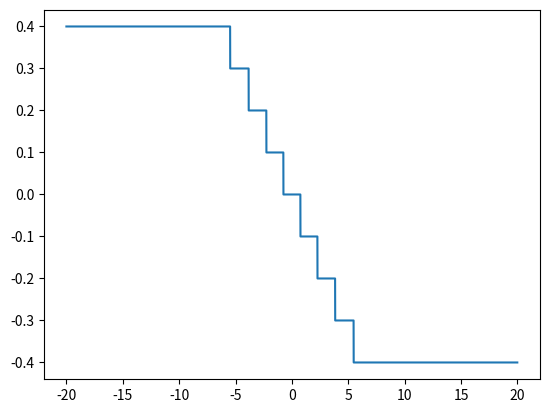

This chart was generated by the following Python code:
import numpy as np
import matplotlib.pyplot as plt
#PARAMETERS

def normalize(arr, t_min, t_max):
    norm_arr = []
    diff = t_max - t_min
    diff_arr = max(arr) - min(arr)    
    for i in arr:
        temp = (((i - min(arr))*diff)/diff_arr) + t_min
        norm_arr.append(temp)
    return norm_arr


class Stanley:
    def __init__(self):
        self.INITIAL_Y_ERROR = 10
        self.INITIAL_ΤΗΕΤΑ_ERROR= 0
        self.VELOCITY = 30
        self.K = 2 #control gain 
        self.max_steer = np.pi*22/180
    def stanley_correction( self,crosstrack_error,heading_error,velocity): #crosstrack in pixels
        desired_steering_angle = -heading_error - np.arctan(self.K*crosstrack_error/velocity)
        limited_steering_angle = np.clip(desired_steering_angle, -self.max_steer, self.max_steer)
        limited_steering_angle = round(limited_steering_angle,1)
        return limited_steering_angle


if __name__ == "__main__":
    s=Stanley() 
    result=[]
    x=[]
    for i in np.arange(-20,20,0.01):
        x.append(i)
        result.append(s.stanley_correction(i, s.INITIAL_ΤΗΕΤΑ_ERROR, s.VELOCITY))
    print(result)
    #plt.plot(x,normalize(result,-1,1))
    plt.plot(x,result)
    plt.show()